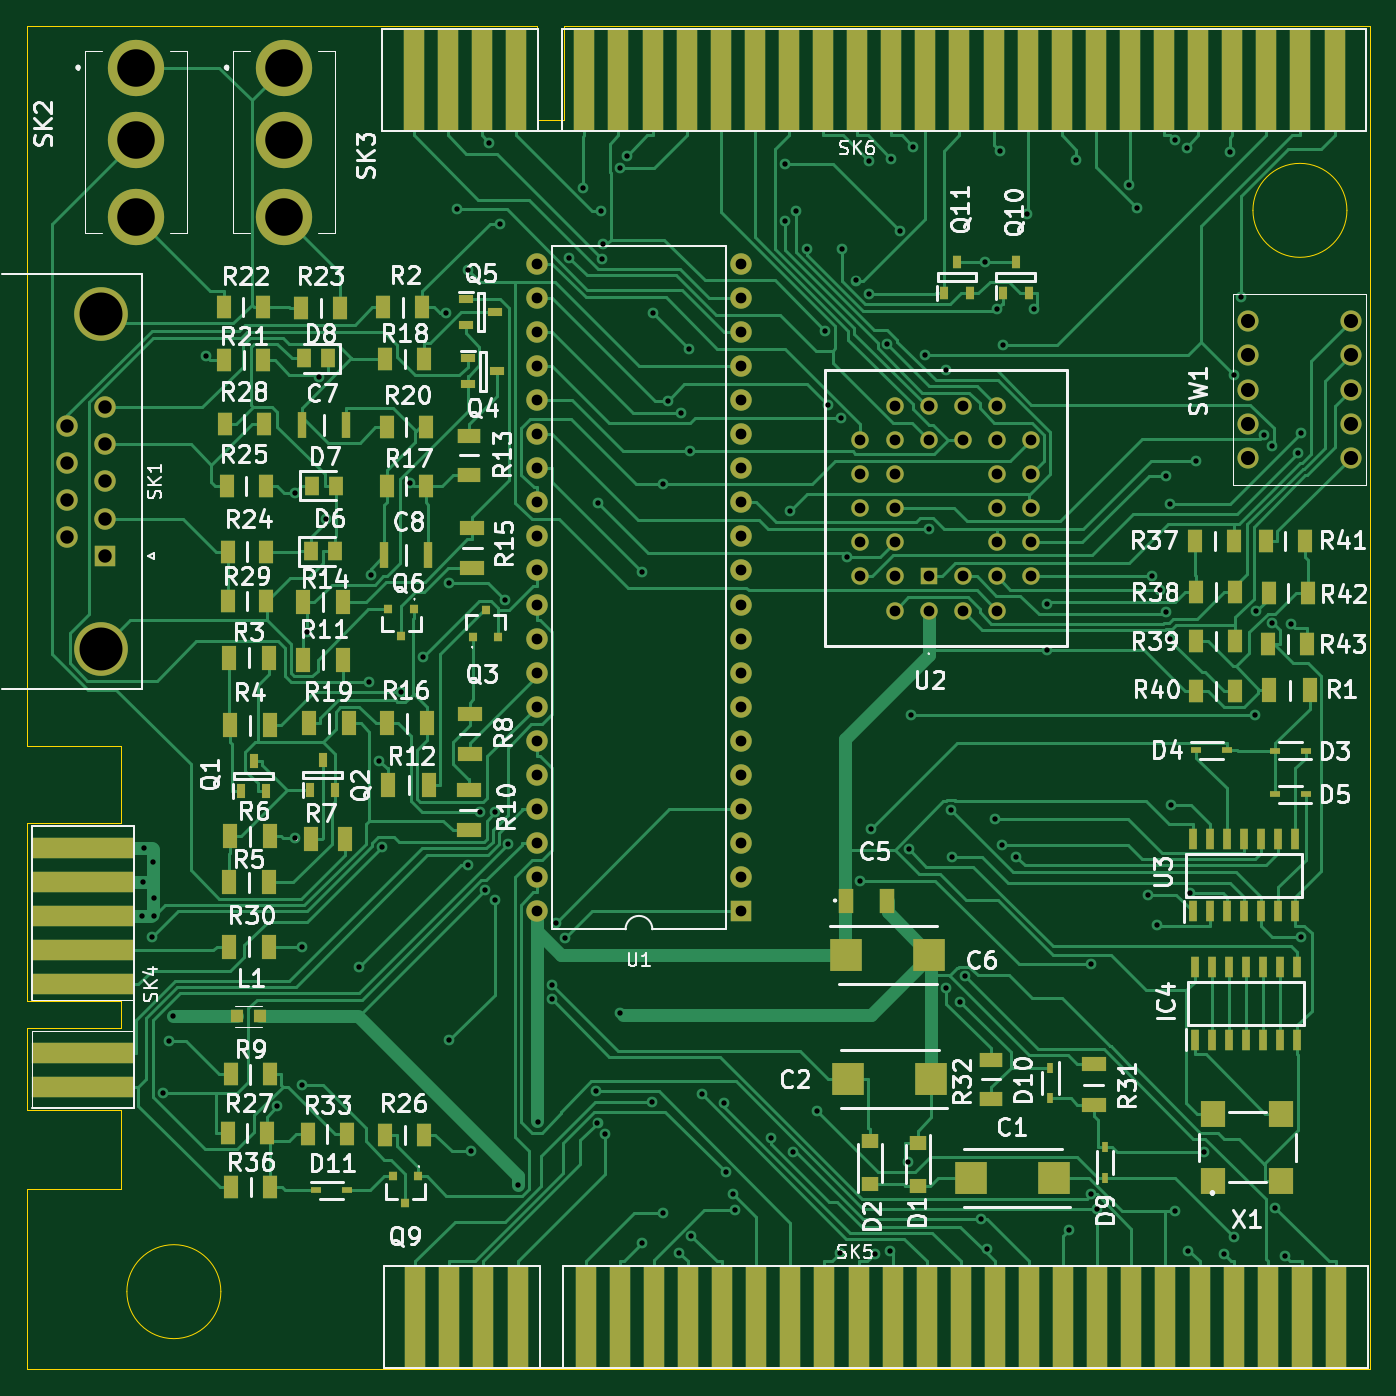
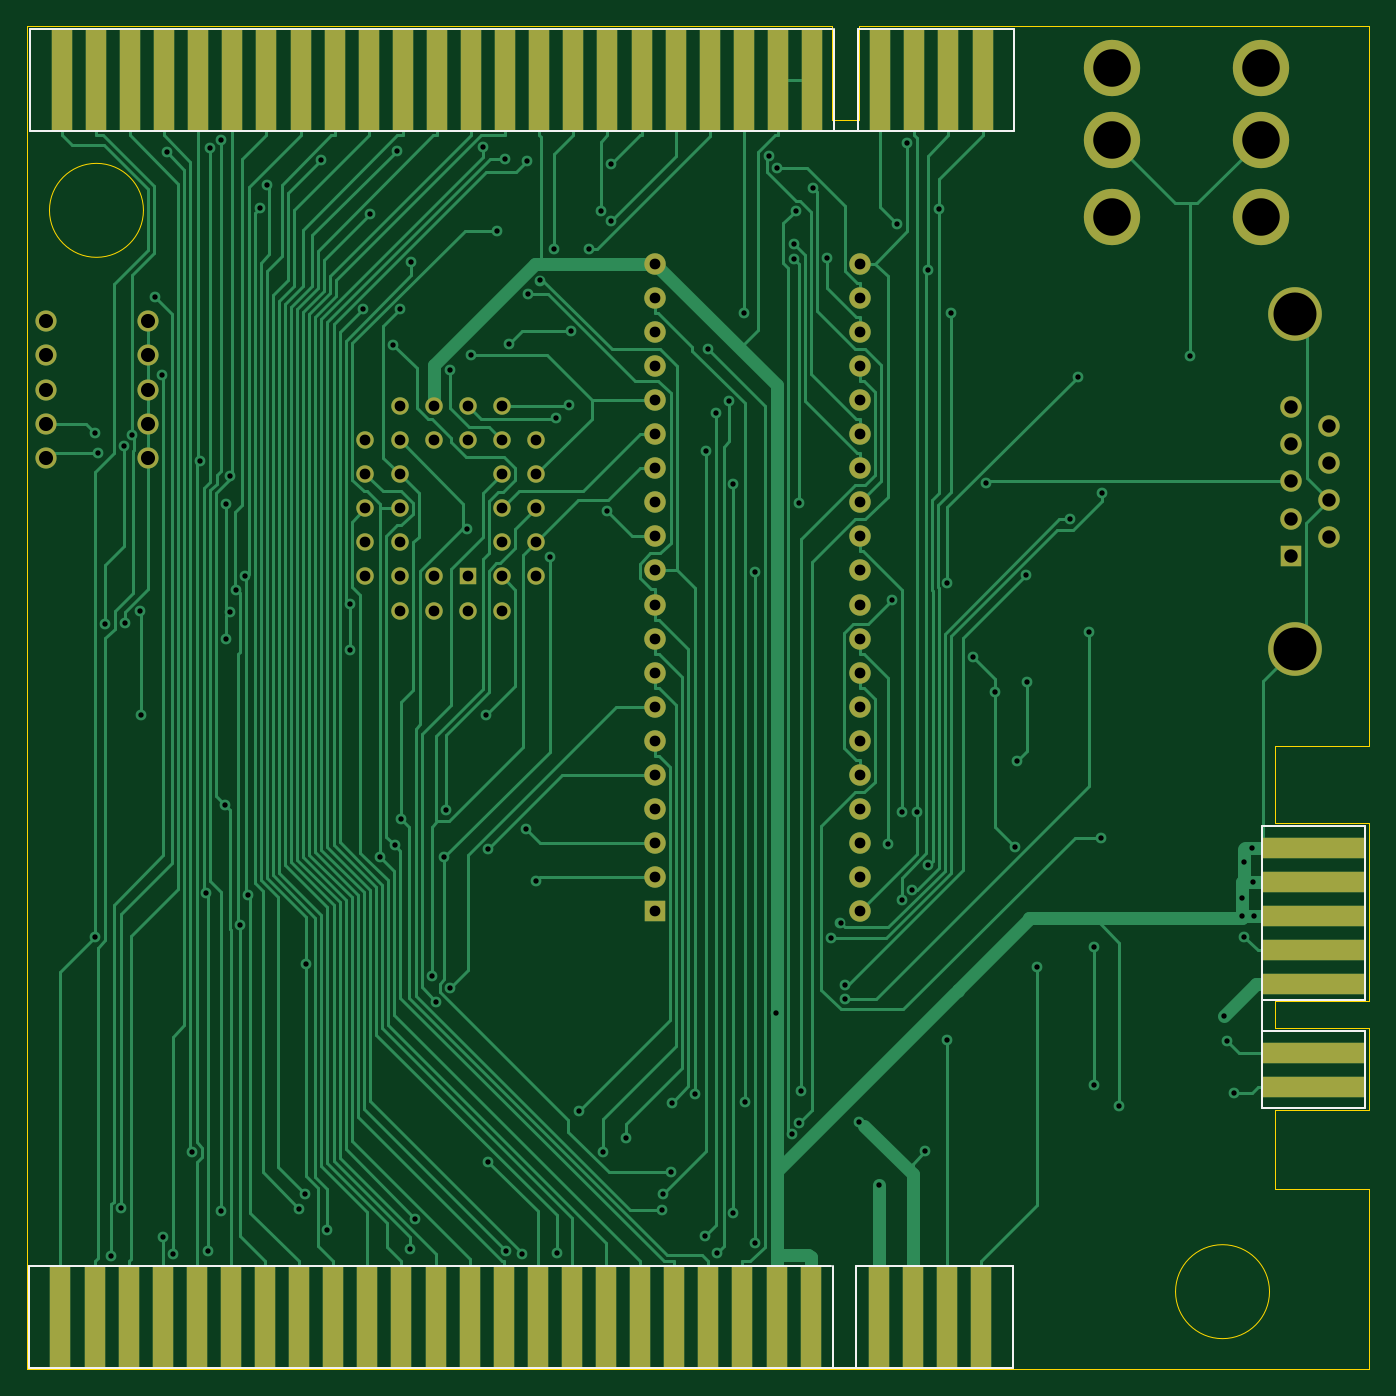
Circuit board: 11 layer files. Board 100.0 x 100.0 mm.
- bottom_copper: ZX Interface 1 New Layout SMD PLCC-B_Cu.gbl (60766 bytes)
- bottom_mask: ZX Interface 1 New Layout SMD PLCC-B_Mask.gbs (4983 bytes)
- paste: ZX Interface 1 New Layout SMD PLCC-B_Paste.gbp (2163 bytes)
- bottom_silk: ZX Interface 1 New Layout SMD PLCC-B_Silkscreen.gbo (1624 bytes)
- outline: ZX Interface 1 New Layout SMD PLCC-Edge_Cuts.gm1 (1843 bytes)
- top_copper: ZX Interface 1 New Layout SMD PLCC-F_Cu.gtl (97600 bytes)
- top_mask: ZX Interface 1 New Layout SMD PLCC-F_Mask.gts (11575 bytes)
- paste: ZX Interface 1 New Layout SMD PLCC-F_Paste.gtp (8745 bytes)
- top_silk: ZX Interface 1 New Layout SMD PLCC-F_Silkscreen.gto (134129 bytes)
- drill: ZX Interface 1 New Layout SMD PLCC-NPTH.drl (264 bytes)
- drill: ZX Interface 1 New Layout SMD PLCC-PTH.drl (5167 bytes)

=== bottom_copper: ZX Interface 1 New Layout SMD PLCC-B_Cu.gbl (60766 bytes, source omitted) ===
=== bottom_mask: ZX Interface 1 New Layout SMD PLCC-B_Mask.gbs ===
%TF.GenerationSoftware,KiCad,Pcbnew,10.0.6*%
%TF.CreationDate,2026-10-28T17:43:02+00:00*%
%TF.ProjectId,ZX Interface 1 New Layout SMD PLCC,5a582049-6e74-4657-9266-616365203120,rev?*%
%TF.SameCoordinates,Original*%
%TF.FileFunction,Soldermask,Bot*%
%TF.FilePolarity,Negative*%
%FSLAX46Y46*%
G04 Gerber Fmt 4.6, Leading zero omitted, Abs format (unit mm)*
G04 Created by KiCad (PCBNEW 10.0.6) date 2026-10-28 17:43:02*
%MOMM*%
%LPD*%
G01*
G04 APERTURE LIST*
%ADD10R,1.524000X7.620000*%
%ADD11C,1.575000*%
%ADD12R,1.600000X1.600000*%
%ADD13O,1.600000X1.600000*%
%ADD14R,1.300000X1.300000*%
%ADD15C,1.300000*%
%ADD16C,4.193000*%
%ADD17R,7.620000X1.524000*%
%ADD18C,4.000000*%
%ADD19C,1.600000*%
G04 APERTURE END LIST*
D10*
%TO.C,SK5*%
X171421400Y-142522600D03*
X173961400Y-142522600D03*
X176501400Y-142522600D03*
X179041400Y-142522600D03*
X184121400Y-142522600D03*
X186661400Y-142522600D03*
X189201400Y-142522600D03*
X191741400Y-142522600D03*
X194281400Y-142522600D03*
X196821400Y-142522600D03*
X199361400Y-142522600D03*
X201901400Y-142522600D03*
X204441400Y-142522600D03*
X206981400Y-142522600D03*
X209521400Y-142522600D03*
X212061400Y-142522600D03*
X214601400Y-142522600D03*
X217141400Y-142522600D03*
X219681400Y-142522600D03*
X222221400Y-142522600D03*
X224761400Y-142522600D03*
X227301400Y-142522600D03*
X229841400Y-142522600D03*
X232381400Y-142522600D03*
X234921400Y-142522600D03*
X237461400Y-142522600D03*
X240001400Y-142522600D03*
%TD*%
D11*
%TO.C,SW1*%
X241096800Y-78527300D03*
X233476800Y-78527300D03*
X241096800Y-75987300D03*
X233476800Y-75987300D03*
X241096800Y-73447300D03*
X233476800Y-73447300D03*
X241096800Y-70907300D03*
X233476800Y-70907300D03*
X241096800Y-68367300D03*
X233476800Y-68367300D03*
%TD*%
D12*
%TO.C,U1*%
X195700700Y-112318800D03*
D13*
X195700700Y-109778800D03*
X195700700Y-107238800D03*
X195700700Y-104698800D03*
X195700700Y-102158800D03*
X195700700Y-99618800D03*
X195700700Y-97078800D03*
X195700700Y-94538800D03*
X195700700Y-91998800D03*
X195700700Y-89458800D03*
X195700700Y-86918800D03*
X195700700Y-84378800D03*
X195700700Y-81838800D03*
X195700700Y-79298800D03*
X195700700Y-76758800D03*
X195700700Y-74218800D03*
X195700700Y-71678800D03*
X195700700Y-69138800D03*
X195700700Y-66598800D03*
X195700700Y-64058800D03*
X180460700Y-64058800D03*
X180460700Y-66598800D03*
X180460700Y-69138800D03*
X180460700Y-71678800D03*
X180460700Y-74218800D03*
X180460700Y-76758800D03*
X180460700Y-79298800D03*
X180460700Y-81838800D03*
X180460700Y-84378800D03*
X180460700Y-86918800D03*
X180460700Y-89458800D03*
X180460700Y-91998800D03*
X180460700Y-94538800D03*
X180460700Y-97078800D03*
X180460700Y-99618800D03*
X180460700Y-102158800D03*
X180460700Y-104698800D03*
X180460700Y-107238800D03*
X180460700Y-109778800D03*
X180460700Y-112318800D03*
%TD*%
D14*
%TO.C,U2*%
X209658000Y-87363300D03*
D15*
X212198000Y-89903300D03*
X212198000Y-87363300D03*
X214738000Y-89903300D03*
X217278000Y-87363300D03*
X214738000Y-87363300D03*
X217278000Y-84823300D03*
X214738000Y-84823300D03*
X217278000Y-82283300D03*
X214738000Y-82283300D03*
X217278000Y-79743300D03*
X214738000Y-79743300D03*
X217278000Y-77203300D03*
X214738000Y-74663300D03*
X214738000Y-77203300D03*
X212198000Y-74663300D03*
X212198000Y-77203300D03*
X209658000Y-74663300D03*
X209658000Y-77203300D03*
X207118000Y-74663300D03*
X204578000Y-77203300D03*
X207118000Y-77203300D03*
X204578000Y-79743300D03*
X207118000Y-79743300D03*
X204578000Y-82283300D03*
X207118000Y-82283300D03*
X204578000Y-84823300D03*
X207118000Y-84823300D03*
X204578000Y-87363300D03*
X207118000Y-89903300D03*
X207118000Y-87363300D03*
X209658000Y-89903300D03*
%TD*%
D16*
%TO.C,SK3*%
X161664700Y-49457600D03*
X161664700Y-54857600D03*
X161664700Y-60557600D03*
%TD*%
%TO.C,SK2*%
X150603000Y-49457600D03*
X150603000Y-54857600D03*
X150603000Y-60557600D03*
%TD*%
D17*
%TO.C,SK4*%
X146659600Y-125380700D03*
X146659600Y-122840700D03*
X146659600Y-117760700D03*
X146659600Y-115220700D03*
X146659600Y-112680700D03*
X146659600Y-110140700D03*
X146659600Y-107600700D03*
%TD*%
D18*
%TO.C,SK1*%
X148026500Y-67793000D03*
X148026500Y-92793000D03*
D12*
X148326500Y-85833000D03*
D19*
X148326500Y-83063000D03*
X148326500Y-80293000D03*
X148326500Y-77523000D03*
X148326500Y-74753000D03*
X145486500Y-84448000D03*
X145486500Y-81678000D03*
X145486500Y-78908000D03*
X145486500Y-76138000D03*
%TD*%
D10*
%TO.C,SK6*%
X171313500Y-50380900D03*
X173853500Y-50380900D03*
X176393500Y-50380900D03*
X178933500Y-50380900D03*
X184013500Y-50380900D03*
X186553500Y-50380900D03*
X189093500Y-50380900D03*
X191633500Y-50380900D03*
X194173500Y-50380900D03*
X196713500Y-50380900D03*
X199253500Y-50380900D03*
X201793500Y-50380900D03*
X204333500Y-50380900D03*
X206873500Y-50380900D03*
X209413500Y-50380900D03*
X211953500Y-50380900D03*
X214493500Y-50380900D03*
X217033500Y-50380900D03*
X219573500Y-50380900D03*
X222113500Y-50380900D03*
X224653500Y-50380900D03*
X227193500Y-50380900D03*
X229733500Y-50380900D03*
X232273500Y-50380900D03*
X234813500Y-50380900D03*
X237353500Y-50380900D03*
X239893500Y-50380900D03*
%TD*%
M02*

=== paste: ZX Interface 1 New Layout SMD PLCC-B_Paste.gbp ===
%TF.GenerationSoftware,KiCad,Pcbnew,10.0.6*%
%TF.CreationDate,2026-10-28T17:43:02+00:00*%
%TF.ProjectId,ZX Interface 1 New Layout SMD PLCC,5a582049-6e74-4657-9266-616365203120,rev?*%
%TF.SameCoordinates,Original*%
%TF.FileFunction,Paste,Bot*%
%TF.FilePolarity,Positive*%
%FSLAX46Y46*%
G04 Gerber Fmt 4.6, Leading zero omitted, Abs format (unit mm)*
G04 Created by KiCad (PCBNEW 10.0.6) date 2026-10-28 17:43:02*
%MOMM*%
%LPD*%
G01*
G04 APERTURE LIST*
%ADD10R,1.524000X7.620000*%
%ADD11R,7.620000X1.524000*%
G04 APERTURE END LIST*
D10*
%TO.C,SK5*%
X171421400Y-142522600D03*
X173961400Y-142522600D03*
X176501400Y-142522600D03*
X179041400Y-142522600D03*
X184121400Y-142522600D03*
X186661400Y-142522600D03*
X189201400Y-142522600D03*
X191741400Y-142522600D03*
X194281400Y-142522600D03*
X196821400Y-142522600D03*
X199361400Y-142522600D03*
X201901400Y-142522600D03*
X204441400Y-142522600D03*
X206981400Y-142522600D03*
X209521400Y-142522600D03*
X212061400Y-142522600D03*
X214601400Y-142522600D03*
X217141400Y-142522600D03*
X219681400Y-142522600D03*
X222221400Y-142522600D03*
X224761400Y-142522600D03*
X227301400Y-142522600D03*
X229841400Y-142522600D03*
X232381400Y-142522600D03*
X234921400Y-142522600D03*
X237461400Y-142522600D03*
X240001400Y-142522600D03*
%TD*%
D11*
%TO.C,SK4*%
X146659600Y-125380700D03*
X146659600Y-122840700D03*
X146659600Y-117760700D03*
X146659600Y-115220700D03*
X146659600Y-112680700D03*
X146659600Y-110140700D03*
X146659600Y-107600700D03*
%TD*%
D10*
%TO.C,SK6*%
X171313500Y-50380900D03*
X173853500Y-50380900D03*
X176393500Y-50380900D03*
X178933500Y-50380900D03*
X184013500Y-50380900D03*
X186553500Y-50380900D03*
X189093500Y-50380900D03*
X191633500Y-50380900D03*
X194173500Y-50380900D03*
X196713500Y-50380900D03*
X199253500Y-50380900D03*
X201793500Y-50380900D03*
X204333500Y-50380900D03*
X206873500Y-50380900D03*
X209413500Y-50380900D03*
X211953500Y-50380900D03*
X214493500Y-50380900D03*
X217033500Y-50380900D03*
X219573500Y-50380900D03*
X222113500Y-50380900D03*
X224653500Y-50380900D03*
X227193500Y-50380900D03*
X229733500Y-50380900D03*
X232273500Y-50380900D03*
X234813500Y-50380900D03*
X237353500Y-50380900D03*
X239893500Y-50380900D03*
%TD*%
M02*

=== bottom_silk: ZX Interface 1 New Layout SMD PLCC-B_Silkscreen.gbo ===
%TF.GenerationSoftware,KiCad,Pcbnew,10.0.6*%
%TF.CreationDate,2026-10-28T17:43:02+00:00*%
%TF.ProjectId,ZX Interface 1 New Layout SMD PLCC,5a582049-6e74-4657-9266-616365203120,rev?*%
%TF.SameCoordinates,Original*%
%TF.FileFunction,Legend,Bot*%
%TF.FilePolarity,Positive*%
%FSLAX46Y46*%
G04 Gerber Fmt 4.6, Leading zero omitted, Abs format (unit mm)*
G04 Created by KiCad (PCBNEW 10.0.6) date 2026-10-28 17:43:02*
%MOMM*%
%LPD*%
G01*
G04 APERTURE LIST*
%ADD10C,0.150000*%
G04 APERTURE END LIST*
%TO.C,SK5*%
D10*
X169059400Y-146332600D02*
X169059400Y-138712600D01*
X180703400Y-138712600D02*
X169059400Y-138712600D01*
X180703400Y-146332600D02*
X180703400Y-138712600D01*
X182481400Y-146332600D02*
X182481400Y-138712600D01*
X182621400Y-138712600D02*
X242363400Y-138712600D01*
X242363400Y-138712600D02*
X242363400Y-146332600D01*
X242363400Y-146332600D02*
X169059400Y-146332600D01*
%TO.C,SK4*%
X142849600Y-118892700D02*
X142849600Y-105940700D01*
X142849600Y-126940700D02*
X142849600Y-121192700D01*
X150469600Y-105940700D02*
X142849600Y-105940700D01*
X150469600Y-105940700D02*
X150469600Y-126940700D01*
X150469600Y-118892700D02*
X142849600Y-118892700D01*
X150469600Y-121192700D02*
X142849600Y-121192700D01*
X150469600Y-126940700D02*
X142849600Y-126940700D01*
%TO.C,SK6*%
X168951500Y-54190900D02*
X168951500Y-46570900D01*
X180595500Y-46570900D02*
X168951500Y-46570900D01*
X180595500Y-54190900D02*
X180595500Y-46570900D01*
X182373500Y-54190900D02*
X182373500Y-46570900D01*
X182513500Y-46570900D02*
X242255500Y-46570900D01*
X242255500Y-46570900D02*
X242255500Y-54190900D01*
X242255500Y-54190900D02*
X168951500Y-54190900D01*
%TD*%
M02*

=== outline: ZX Interface 1 New Layout SMD PLCC-Edge_Cuts.gm1 ===
%TF.GenerationSoftware,KiCad,Pcbnew,10.0.6*%
%TF.CreationDate,2026-10-28T17:43:02+00:00*%
%TF.ProjectId,ZX Interface 1 New Layout SMD PLCC,5a582049-6e74-4657-9266-616365203120,rev?*%
%TF.SameCoordinates,Original*%
%TF.FileFunction,Profile,NP*%
%FSLAX46Y46*%
G04 Gerber Fmt 4.6, Leading zero omitted, Abs format (unit mm)*
G04 Created by KiCad (PCBNEW 10.0.6) date 2026-10-28 17:43:02*
%MOMM*%
%LPD*%
G01*
G04 APERTURE LIST*
%TA.AperFunction,Profile*%
%ADD10C,0.100000*%
%TD*%
G04 APERTURE END LIST*
D10*
X142500000Y-46400000D02*
X142500000Y-100000000D01*
X142500000Y-100000000D02*
X149500000Y-100000000D01*
X142500000Y-105700000D02*
X142500000Y-119000000D01*
X142500000Y-105700000D02*
X149500000Y-105700000D01*
X142500000Y-119000000D02*
X149500000Y-119000000D01*
X142500000Y-121000000D02*
X149500000Y-121000000D01*
X142500000Y-127100000D02*
X142500000Y-121000000D01*
X142500000Y-127100000D02*
X149500000Y-127100000D01*
X142500000Y-133000000D02*
X149500000Y-133000000D01*
X142500000Y-146400000D02*
X142500000Y-133000000D01*
X149500000Y-100000000D02*
X149500000Y-105700000D01*
X149500000Y-119000000D02*
X149500000Y-121000000D01*
X149500000Y-127100000D02*
X149500000Y-133000000D01*
X156938225Y-140640166D02*
G75*
G02*
X149938225Y-140640166I-3500000J0D01*
G01*
X149938225Y-140640166D02*
G75*
G02*
X156938225Y-140640166I3500000J0D01*
G01*
X180500000Y-46400000D02*
X142500000Y-46400000D01*
X180500000Y-46400000D02*
X180500000Y-53400000D01*
X180500000Y-53400000D02*
X182500000Y-53400000D01*
X182500000Y-46400000D02*
X182500000Y-53400000D01*
X240815375Y-60096400D02*
G75*
G02*
X233815375Y-60096400I-3500000J0D01*
G01*
X233815375Y-60096400D02*
G75*
G02*
X240815375Y-60096400I3500000J0D01*
G01*
X242500000Y-46400000D02*
X182500000Y-46400000D01*
X242500000Y-146400000D02*
X142500000Y-146400000D01*
X242500000Y-146400000D02*
X242500000Y-46400000D01*
M02*

=== top_copper: ZX Interface 1 New Layout SMD PLCC-F_Cu.gtl (97600 bytes, source omitted) ===
=== top_mask: ZX Interface 1 New Layout SMD PLCC-F_Mask.gts (11575 bytes, source omitted) ===
=== paste: ZX Interface 1 New Layout SMD PLCC-F_Paste.gtp (8745 bytes, source omitted) ===
=== top_silk: ZX Interface 1 New Layout SMD PLCC-F_Silkscreen.gto (134129 bytes, source omitted) ===
=== drill: ZX Interface 1 New Layout SMD PLCC-NPTH.drl ===
M48
; DRILL file KiCad 10.0.6 date 2026-10-28T17:43:19
; FORMAT={-:-/ absolute / metric / decimal}
; #@! TF.CreationDate,2026-10-28T17:43:19+00:00
; #@! TF.GenerationSoftware,Kicad,Pcbnew,10.0.6
; #@! TF.FileFunction,NonPlated,1,2,NPTH
FMAT,2
METRIC
%
G90
G05
M30

=== drill: ZX Interface 1 New Layout SMD PLCC-PTH.drl (5167 bytes, source omitted) ===
